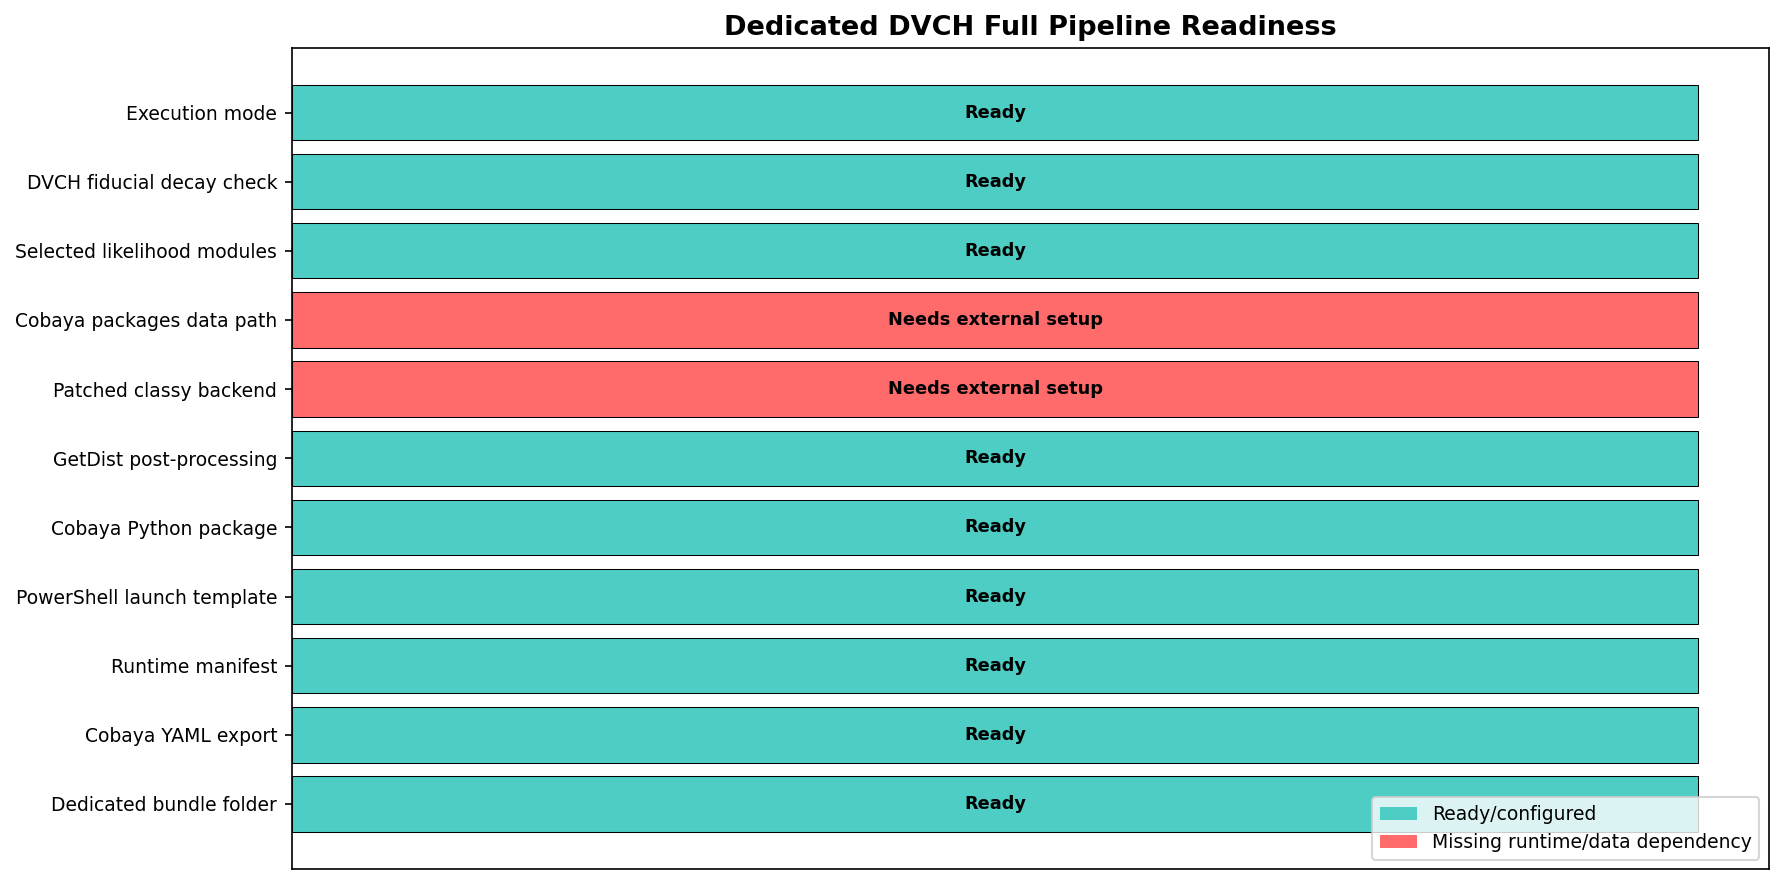

Values plotted in this chart, from the file beside it:
name, available, type, detail
Dedicated bundle folder, True, layout, Prepared under dvch_full_pipeline.
Cobaya YAML export, True, config, Written to dvch_full_cobaya.yaml.
Runtime manifest, True, config, Written to dvch_full_runtime_manifest.js…
PowerShell launch template, True, launcher, Stored as run_full_pipeline_example.ps1.
Cobaya Python package, True, sampler, Needed to execute the production MCMC ru…
GetDist post-processing, True, post, Used to verify Gelman-Rubin convergence …
Patched classy backend, False, boltzmann, Supply --classy-path to a patched CLASS …
Cobaya packages data path, False, data, Planck 2018, Pantheon+, and BAO data pac…
Selected likelihood modules, True, likelihood, planck_2018_highl_plik.TTTEEE, planck_20…
DVCH fiducial decay check, True, physics, Monotonic decay=True, max dOmegaLambda/d…
Execution mode, True, mode, Prepared only; no heavy Planck/CMB chain…
